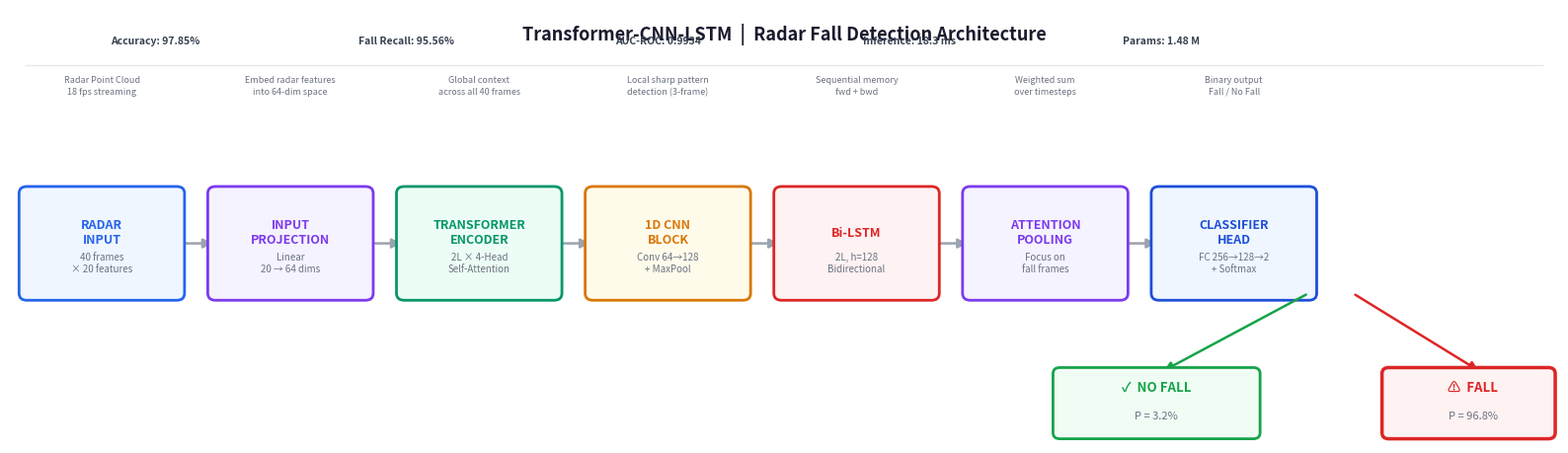

Source code (Python):
"""
ppt_architecture.py
-------------------
Generates a compact, PPT-ready architecture diagram.
Wide (16:9), clean, light background, single horizontal flow.
Run: python ppt_architecture.py
Output: results/diagrams/ppt_architecture.png
"""

import os
import numpy as np
import matplotlib
matplotlib.use("Agg")
import matplotlib.pyplot as plt
import matplotlib.patches as mpatches
from matplotlib.patches import FancyBboxPatch, FancyArrowPatch

os.makedirs("results/diagrams", exist_ok=True)

# ── Palette ────────────────────────────────────────────────────────────────────
BG      = "#FFFFFF"
TEXT    = "#1a1a2e"
GREY    = "#6B7280"

COLORS = {
    "input"  : ("#2563EB", "#EFF6FF"),   # blue
    "proj"   : ("#7C3AED", "#F5F3FF"),   # purple
    "trans"  : ("#059669", "#ECFDF5"),   # green
    "cnn"    : ("#D97706", "#FFFBEB"),   # amber
    "lstm"   : ("#DC2626", "#FEF2F2"),   # red
    "pool"   : ("#7C3AED", "#F5F3FF"),   # purple
    "out"    : ("#1D4ED8", "#EFF6FF"),   # blue
    "fall"   : ("#DC2626", "#FEF2F2"),   # red result
    "nofall" : ("#16A34A", "#F0FDF4"),   # green result
}

fig = plt.figure(figsize=(16, 5), facecolor=BG)
ax  = fig.add_axes([0.01, 0.05, 0.98, 0.88])
ax.set_facecolor(BG)
ax.set_xlim(0, 16); ax.set_ylim(0, 5)
ax.axis("off")

# ── Title ─────────────────────────────────────────────────────────────────────
ax.text(8, 4.72, "Transformer-CNN-LSTM  |  Radar Fall Detection Architecture",
        ha="center", va="center", fontsize=13, fontweight="bold", color=TEXT)

# ── Helper: draw a block ──────────────────────────────────────────────────────
def block(ax, x, y, w, h, label, sublabel, color_pair, fontsize=9):
    edge_c, face_c = color_pair
    box = FancyBboxPatch((x - w/2, y - h/2), w, h,
                         boxstyle="round,pad=0.08",
                         facecolor=face_c, edgecolor=edge_c,
                         linewidth=2, zorder=3)
    ax.add_patch(box)
    ax.text(x, y + 0.13, label, ha="center", va="center",
            fontsize=fontsize, fontweight="bold", color=edge_c, zorder=4)
    ax.text(x, y - 0.22, sublabel, ha="center", va="center",
            fontsize=7, color=GREY, zorder=4)

def arrow(ax, x1, x2, y=2.3, col="#9CA3AF"):
    ax.annotate("", xy=(x2, y), xytext=(x1, y),
                arrowprops=dict(arrowstyle="-|>", color=col,
                                lw=1.8, mutation_scale=14),
                zorder=2)

# ── Block positions (horizontal, centered at y=2.3) ───────────────────────────
Y = 2.3
BW = 1.55   # block width
BH = 1.15   # block height
GAP = 0.28  # gap between blocks

blocks = [
    # (x_center, label, sublabel, color_key)
    (0.95,  "RADAR\nINPUT",          "40 frames\n× 20 features",   "input"),
    (2.90,  "INPUT\nPROJECTION",     "Linear\n20 → 64 dims",       "proj"),
    (4.85,  "TRANSFORMER\nENCODER",  "2L × 4-Head\nSelf-Attention", "trans"),
    (6.80,  "1D CNN\nBLOCK",         "Conv 64→128\n+ MaxPool",      "cnn"),
    (8.75,  "Bi-LSTM",               "2L, h=128\nBidirectional",    "lstm"),
    (10.70, "ATTENTION\nPOOLING",    "Focus on\nfall frames",       "pool"),
    (12.65, "CLASSIFIER\nHEAD",      "FC 256→128→2\n+ Softmax",     "out"),
]

for x, lbl, sub, ckey in blocks:
    block(ax, x, Y, BW, BH, lbl, sub, COLORS[ckey])

# Arrows between blocks
xs = [b[0] for b in blocks]
for i in range(len(xs) - 1):
    arrow(ax, xs[i] + BW/2, xs[i+1] - BW/2, Y)

# ── Output split after classifier ─────────────────────────────────────────────
# Arrow down-left to NO FALL
ax.annotate("", xy=(11.9, 0.82), xytext=(13.42, Y - BH/2),
            arrowprops=dict(arrowstyle="-|>", color=COLORS["nofall"][0],
                            lw=1.8, mutation_scale=13))
# Arrow down-right to FALL
ax.annotate("", xy=(15.2, 0.82), xytext=(13.88, Y - BH/2),
            arrowprops=dict(arrowstyle="-|>", color=COLORS["fall"][0],
                            lw=1.8, mutation_scale=13))

# NO FALL box
nf = FancyBboxPatch((10.85, 0.12), 2.0, 0.68,
                    boxstyle="round,pad=0.07",
                    facecolor=COLORS["nofall"][1],
                    edgecolor=COLORS["nofall"][0], linewidth=2, zorder=3)
ax.add_patch(nf)
ax.text(11.85, 0.60, "✓  NO FALL", ha="center", fontsize=9.5,
        fontweight="bold", color=COLORS["nofall"][0], zorder=4)
ax.text(11.85, 0.28, "P = 3.2%", ha="center", fontsize=8,
        color=GREY, zorder=4)

# FALL box
fb = FancyBboxPatch((14.25, 0.12), 1.65, 0.68,
                    boxstyle="round,pad=0.07",
                    facecolor=COLORS["fall"][1],
                    edgecolor=COLORS["fall"][0], linewidth=2.5, zorder=3)
ax.add_patch(fb)
ax.text(15.12, 0.60, "⚠  FALL", ha="center", fontsize=9.5,
        fontweight="bold", color=COLORS["fall"][0], zorder=4)
ax.text(15.12, 0.28, "P = 96.8%", ha="center", fontsize=8,
        color=GREY, zorder=4)

# ── Bottom annotation strip ───────────────────────────────────────────────────
ax.axhline(4.35, xmin=0.01, xmax=0.99, color="#E5E7EB", lw=1)

notes = [
    (0.95,  "Radar Point Cloud\n18 fps streaming"),
    (2.90,  "Embed radar features\ninto 64-dim space"),
    (4.85,  "Global context\nacross all 40 frames"),
    (6.80,  "Local sharp pattern\ndetection (3-frame)"),
    (8.75,  "Sequential memory\nfwd + bwd"),
    (10.70, "Weighted sum\nover timesteps"),
    (12.65, "Binary output\nFall / No Fall"),
]
for x, note in notes:
    ax.text(x, 4.12, note, ha="center", va="center",
            fontsize=6.5, color=GREY, linespacing=1.4)

# ── Metrics footer ────────────────────────────────────────────────────────────
metrics = [
    "Accuracy: 97.85%",
    "Fall Recall: 95.56%",
    "AUC-ROC: 0.9934",
    "Inference: 18.3 ms",
    "Params: 1.48 M",
]
for i, m in enumerate(metrics):
    xm = 1.5 + i * 2.6
    ax.text(xm, 4.60, m, ha="center", fontsize=7.5,
            color="#374151", fontweight="bold")

plt.savefig("results/diagrams/ppt_architecture.png",
            dpi=220, bbox_inches="tight", facecolor=BG)
plt.close()
print("Saved: results/diagrams/ppt_architecture.png")
